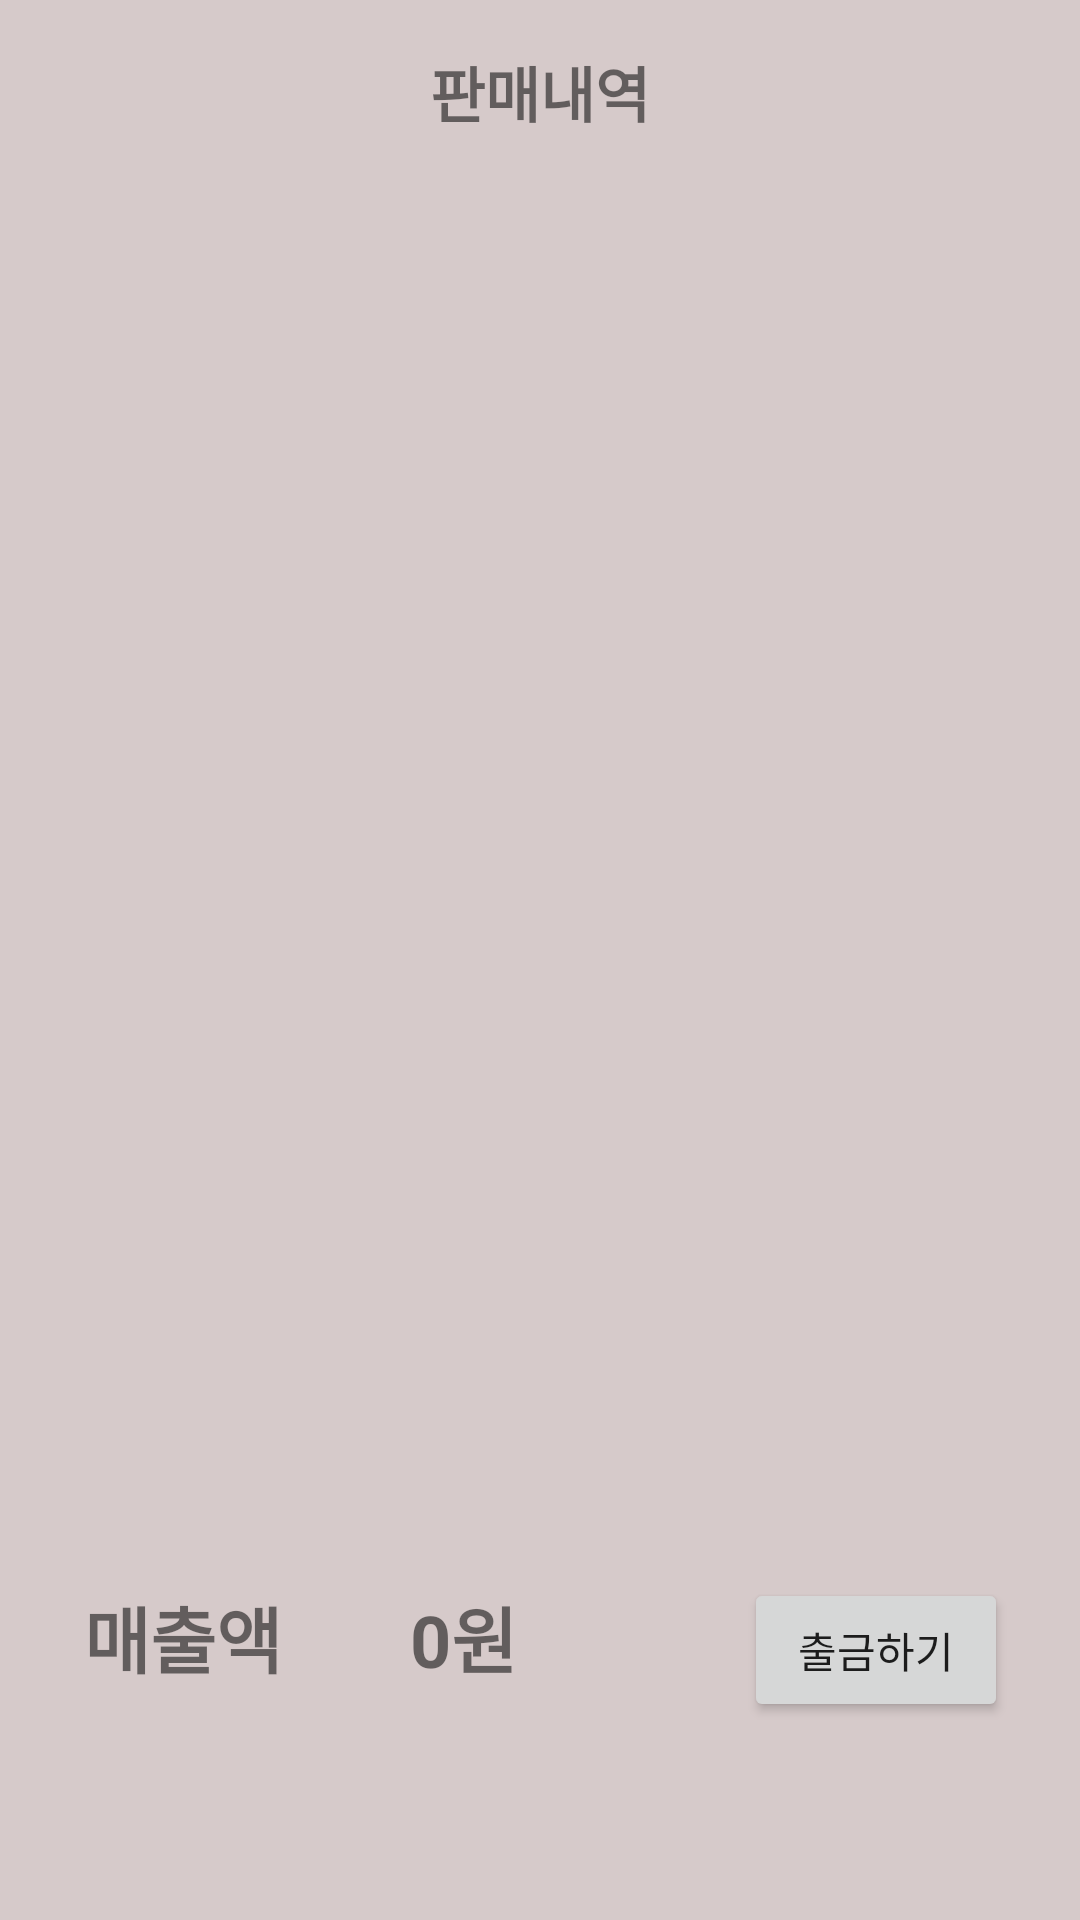

Write the Android layout XML for this screen, with the resource values it uses.
<!-- AndroidManifest.xml: application theme Theme.Mid_201710379 -->
<!-- res/layout/tab_fragment_one.xml -->
<?xml version="1.0" encoding="utf-8"?>
<FrameLayout xmlns:android="http://schemas.android.com/apk/res/android"
    xmlns:app="http://schemas.android.com/apk/res-auto"
    xmlns:tools="http://schemas.android.com/tools"
    android:id="@+id/framelayout_one"
    android:layout_width="match_parent"
    android:layout_height="530dp">

    <androidx.constraintlayout.widget.ConstraintLayout
        android:id="@+id/constraintlayout_one"
        android:layout_width="match_parent"
        android:layout_height="match_parent"
        android:background="#D6CACA">

        <TextView
            android:id="@+id/textView5"
            android:layout_width="wrap_content"
            android:layout_height="wrap_content"
            android:layout_marginTop="16dp"
            android:text="판매내역"
            android:textSize="20sp"
            android:textStyle="bold"
            app:layout_constraintEnd_toEndOf="parent"
            app:layout_constraintStart_toStartOf="parent"
            app:layout_constraintTop_toTopOf="parent" />

        <androidx.recyclerview.widget.RecyclerView
            android:id="@+id/sales_detail_recyclerview"
            android:layout_width="410dp"
            android:layout_height="410dp"
            app:layout_constraintBottom_toBottomOf="parent"
            app:layout_constraintEnd_toEndOf="parent"
            app:layout_constraintHorizontal_bias="0.0"
            app:layout_constraintStart_toStartOf="parent"
            app:layout_constraintTop_toTopOf="parent"
            app:layout_constraintVertical_bias="0.444">

        </androidx.recyclerview.widget.RecyclerView>

        <TextView
            android:id="@+id/textview1"
            android:layout_width="wrap_content"
            android:layout_height="wrap_content"
            android:layout_marginStart="28dp"
            android:layout_marginTop="16dp"
            android:text="매출액"
            android:textSize="24sp"
            android:textStyle="bold"
            app:layout_constraintStart_toStartOf="parent"
            app:layout_constraintTop_toBottomOf="@+id/sales_detail_recyclerview" />

        <Button
            android:id="@+id/withdraw_btn"
            android:layout_width="wrap_content"
            android:layout_height="wrap_content"
            android:layout_marginTop="14dp"
            android:layout_marginEnd="24dp"
            android:text="출금하기"
            app:layout_constraintEnd_toEndOf="parent"
            app:layout_constraintTop_toBottomOf="@+id/sales_detail_recyclerview" />

        <TextView
            android:id="@+id/sales_revenue_textview"
            android:layout_width="wrap_content"
            android:layout_height="wrap_content"
            android:layout_marginTop="16dp"
            android:text="0원"
            android:textSize="24sp"
            android:textStyle="bold"
            app:layout_constraintEnd_toStartOf="@+id/withdraw_btn"
            app:layout_constraintHorizontal_bias="0.361"
            app:layout_constraintStart_toEndOf="@+id/textview1"
            app:layout_constraintTop_toBottomOf="@+id/sales_detail_recyclerview" />

    </androidx.constraintlayout.widget.ConstraintLayout>

</FrameLayout>
<!-- resources referenced by this layout -->
<resources>
  <style name="Theme.Mid_201710379" parent="Theme.MaterialComponents.DayNight.NoActionBar">
          
          <item name="colorPrimary">@color/purple_500</item>
          <item name="colorPrimaryVariant">@color/purple_700</item>
          <item name="colorOnPrimary">@color/white</item>
          
          <item name="colorSecondary">@color/teal_200</item>
          <item name="colorSecondaryVariant">@color/teal_700</item>
          <item name="colorOnSecondary">@color/black</item>
          
          <item name="android:statusBarColor">?attr/colorPrimaryVariant</item>
          
      </style>
  <!-- not gathered from this repository: default colours our renderer supplied (Android Studio template values) -->
  <color name="purple_500">#FF6200EE</color>
  <color name="purple_700">#FF3700B3</color>
  <color name="teal_200">#FF03DAC5</color>
  <color name="teal_700">#FF018786</color>
  <color name="black">#FF000000</color>
  <color name="white">#FFFFFFFF</color>
</resources>
